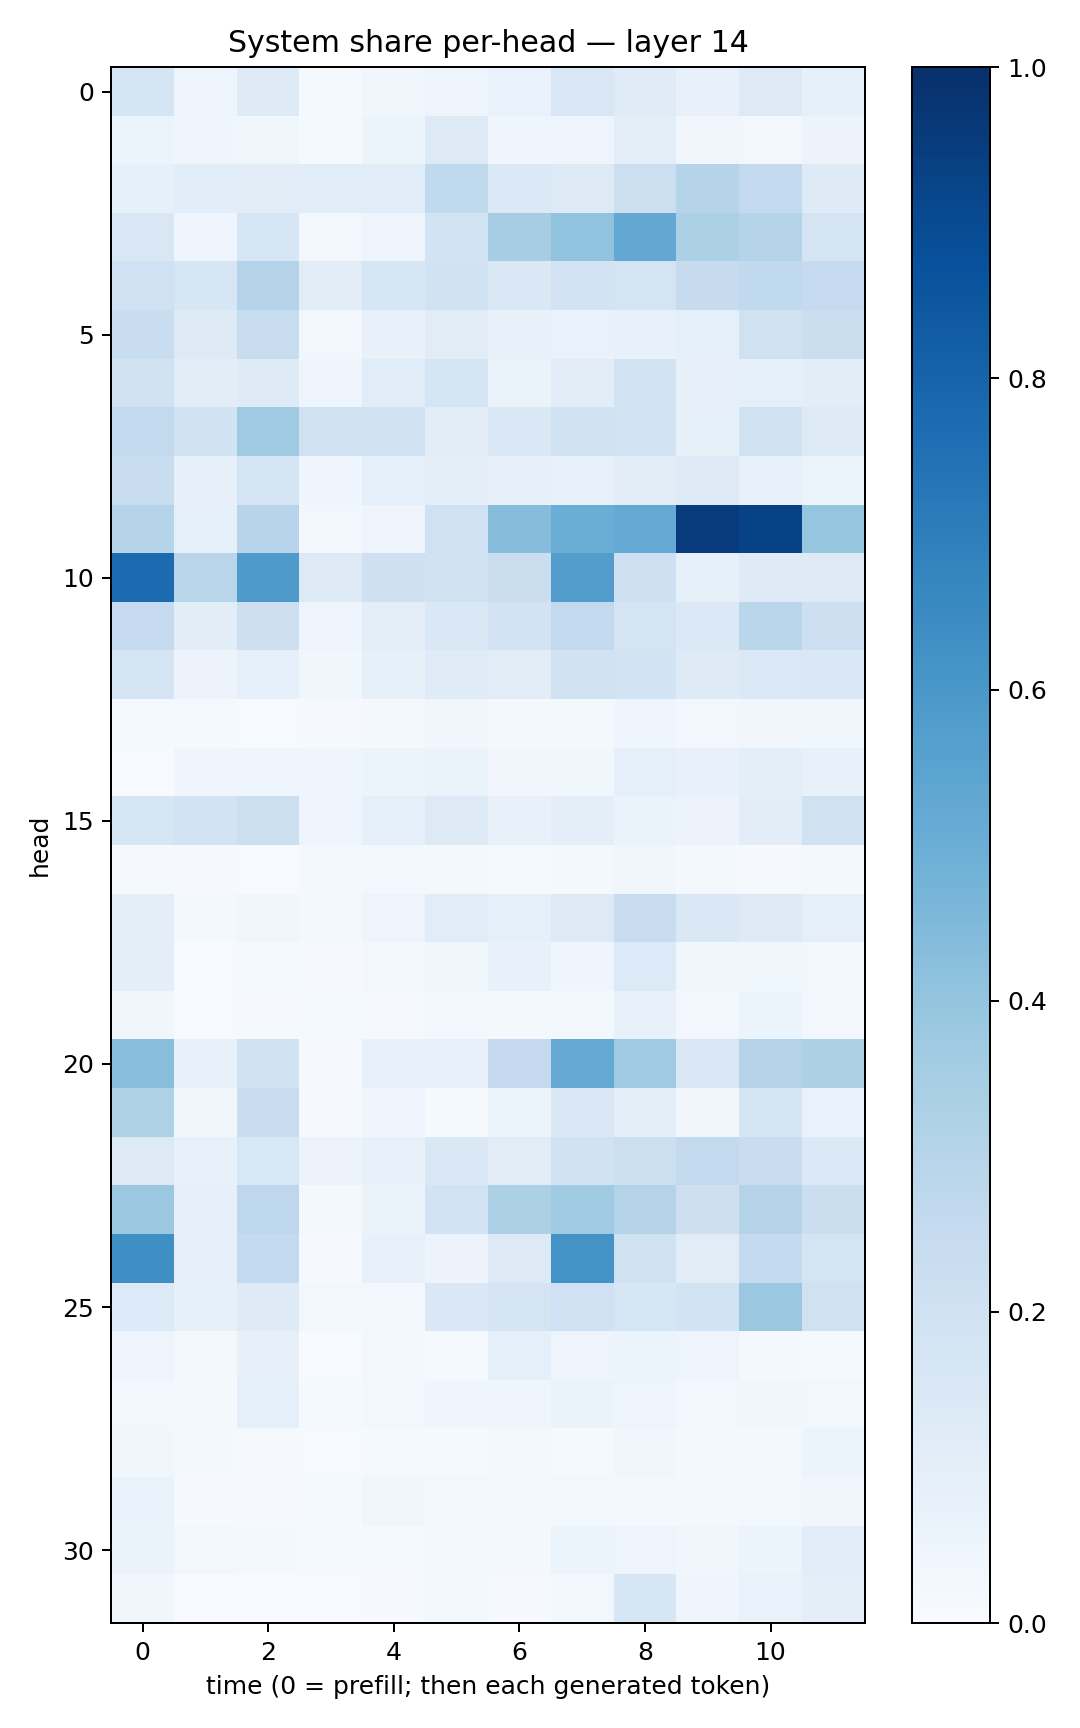

Values plotted in this chart, from the file beside it:
0.1660896, 0.047077768, 0.12304873, 0.0129044335, 0.034491096, 0.047482073, 0.06899147, 0.15076865, 0.11972505, 0.076472946, 0.12730145, 0.08557395
0.0511, 0.04459, 0.03581, 0.0144, 0.05438, 0.125, 0.04649, 0.05006, 0.09494, 0.0326, 0.02561, 0.05784
0.08418, 0.1077, 0.1097, 0.1143, 0.1159, 0.2655, 0.1372, 0.1297, 0.2157, 0.299, 0.2608, 0.1212
0.1511, 0.04343, 0.1609, 0.02822, 0.05073, 0.1872, 0.3513, 0.4055, 0.5238, 0.3284, 0.299, 0.1749
0.2003, 0.1571, 0.2997, 0.1109, 0.1583, 0.1907, 0.147, 0.1832, 0.1788, 0.2443, 0.262, 0.2465
0.2333, 0.1291, 0.2395, 0.02798, 0.07315, 0.1099, 0.07048, 0.06881, 0.07142, 0.09114, 0.1958, 0.2229
0.1928, 0.1039, 0.1241, 0.04222, 0.1154, 0.1675, 0.06367, 0.1046, 0.1843, 0.07819, 0.08838, 0.1018
0.258, 0.1907, 0.3687, 0.1988, 0.1913, 0.1102, 0.1448, 0.1887, 0.1818, 0.08431, 0.1931, 0.1287
0.2316, 0.08087, 0.1736, 0.04151, 0.09308, 0.09589, 0.08099, 0.07295, 0.1132, 0.1255, 0.07275, 0.05252
0.2984, 0.08701, 0.2961, 0.02717, 0.04793, 0.2012, 0.4302, 0.5026, 0.5228, 0.9534, 0.9264, 0.3971
0.7706, 0.2919, 0.5869, 0.125, 0.2064, 0.1967, 0.2196, 0.5716, 0.2075, 0.08432, 0.122, 0.1214
0.2482, 0.1036, 0.2114, 0.04806, 0.09853, 0.1471, 0.1834, 0.2609, 0.1791, 0.1392, 0.2861, 0.2131
0.1688, 0.05505, 0.09338, 0.03615, 0.08525, 0.1183, 0.1101, 0.1946, 0.1853, 0.1213, 0.1405, 0.1408
0.01428, 0.01471, 0.005938, 0.01125, 0.01744, 0.03307, 0.0198, 0.02105, 0.04555, 0.02625, 0.03268, 0.0364
0.007485, 0.04175, 0.04848, 0.04524, 0.06067, 0.06588, 0.03161, 0.03698, 0.08718, 0.0746, 0.09957, 0.07676
0.1574, 0.1867, 0.2162, 0.04911, 0.08934, 0.131, 0.07318, 0.09444, 0.06496, 0.05555, 0.1027, 0.1977
0.00897, 0.008831, 0.007039, 0.0171, 0.02817, 0.01999, 0.01274, 0.02097, 0.03435, 0.02166, 0.008716, 0.01688
0.1003, 0.02172, 0.03626, 0.02012, 0.04706, 0.1151, 0.08704, 0.1305, 0.2383, 0.1421, 0.1264, 0.09127
0.09737, 0.005968, 0.01395, 0.0112, 0.02716, 0.03758, 0.07454, 0.0447, 0.1367, 0.03282, 0.03546, 0.02731
0.0346, 0.006002, 0.00941, 0.0118, 0.01005, 0.02844, 0.0215, 0.01732, 0.07597, 0.02395, 0.05967, 0.02706
0.4295, 0.07497, 0.1945, 0.009484, 0.07323, 0.07224, 0.2531, 0.5227, 0.3687, 0.1482, 0.2969, 0.326
0.3223, 0.03793, 0.2318, 0.0091, 0.04107, 0.01415, 0.05269, 0.1429, 0.09869, 0.03372, 0.1654, 0.07029
0.1258, 0.07748, 0.1533, 0.05652, 0.07359, 0.1456, 0.1122, 0.1892, 0.2183, 0.2581, 0.2303, 0.1381
0.3825, 0.08126, 0.2752, 0.01964, 0.06514, 0.1853, 0.3294, 0.3641, 0.3081, 0.2126, 0.3013, 0.2227
0.6348, 0.07971, 0.2566, 0.01159, 0.07337, 0.05638, 0.1266, 0.6188, 0.1963, 0.1127, 0.2547, 0.1769
0.1359, 0.08236, 0.1243, 0.02565, 0.02906, 0.1411, 0.1764, 0.2027, 0.1614, 0.1844, 0.3822, 0.1986
0.04931, 0.02105, 0.08078, 0.006275, 0.02619, 0.01393, 0.08605, 0.04937, 0.06051, 0.04707, 0.01634, 0.01188
0.02925, 0.01914, 0.09167, 0.01323, 0.02596, 0.04344, 0.04587, 0.06547, 0.04703, 0.02521, 0.03319, 0.02781
0.03788, 0.0166, 0.01035, 0.006601, 0.01502, 0.01459, 0.02107, 0.01245, 0.03178, 0.02302, 0.02295, 0.05393
0.06775, 0.00896, 0.009393, 0.01284, 0.03586, 0.02523, 0.01681, 0.02644, 0.02203, 0.01934, 0.02384, 0.0336
0.06634, 0.02368, 0.01804, 0.01562, 0.01462, 0.02603, 0.01673, 0.05455, 0.04862, 0.03392, 0.06163, 0.108
0.0325, 0.005086, 0.003945, 0.007564, 0.008396, 0.02711, 0.01012, 0.03032, 0.1636, 0.04009, 0.06729, 0.09514
